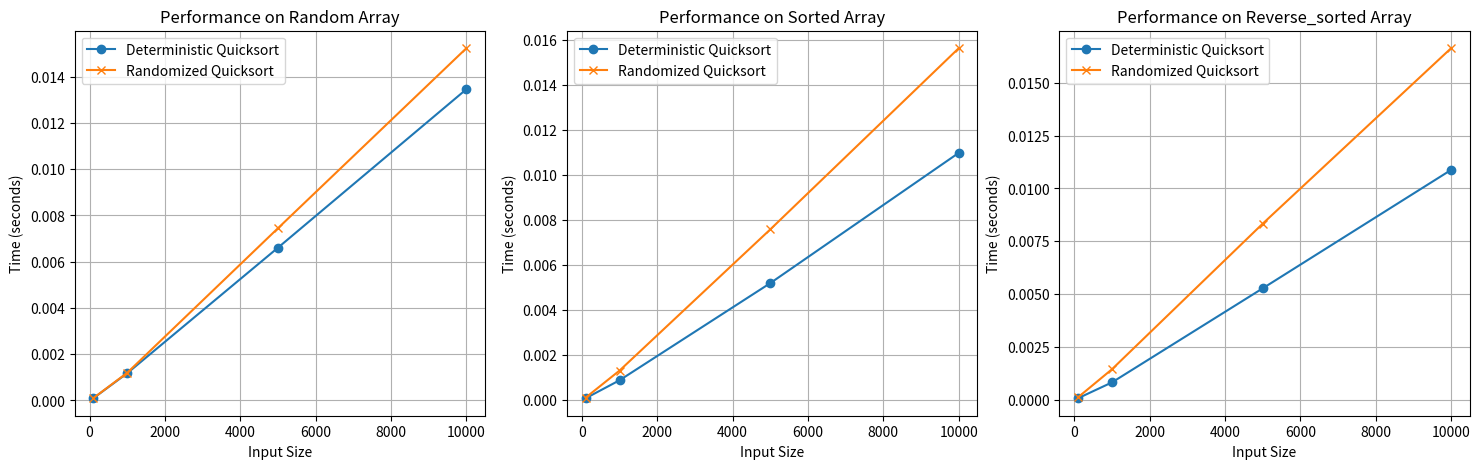

Here is the Python script that generated this plot:
"""
This program implements the Quicksort algorithm in Python. 
Quicksort is a divide-and-conquer sorting algorithm that works as follows:
1. Select a pivot element from the array.
2. Partition the array into two subarrays:
   - Elements less than or equal to the pivot
   - Elements greater than the pivot
3. Recursively apply the same logic to the subarrays.
4. Combine the sorted subarrays to produce the final sorted array.
Quicksort has an average time complexity of O(n log n) and is widely used due to its efficiency in practice.
"""

def quicksort(arr):
    # If the array is empty or has one element, it is already sorted
    if len(arr) <= 1:
        return arr  # Return the array as it is (base case)

    # Select the pivot element
    pivot = arr[len(arr) // 2]  # Select the middle element as the pivot

    # Partition the array into three parts:
    # - Elements less than the pivot
    # - Elements equal to the pivot
    # - Elements greater than the pivot
    less_than_pivot = [x for x in arr if x < pivot]  # Elements less than pivot
    equal_to_pivot = [x for x in arr if x == pivot]  # Elements equal to pivot
    greater_than_pivot = [x for x in arr if x > pivot]  # Elements greater than pivot

    # Recursively apply quicksort to the 'less than pivot' and 'greater than pivot' subarrays
    # Combine the sorted subarrays and the pivot to form the final sorted array
    return quicksort(less_than_pivot) + equal_to_pivot + quicksort(greater_than_pivot)

# Example usage:
# Define an unsorted array
unsorted_array = [3, 6, 8, 10, 1, 2, 1]

# Sort the array using quicksort
sorted_array = quicksort(unsorted_array)

# Print the sorted array
print("Given unsorted array:", unsorted_array)
print("Sorted array using quick sort:", sorted_array)


"""
This code below implements the Quicksort algorithm in Python, including a randomized version. 
The randomized version improves the average performance by reducing the chance of encountering 
the worst-case scenario, which occurs when the pivot selection is poor. 
Quicksort has an average time complexity of O(n log n) and a worst-case time complexity of O(n^2).
This implementation is optimized to have better average performance in practice.
"""

import random  # Import random module for random pivot selection

def randomized_quicksort(arr):
    # If the array is empty or has one element, it is already sorted
    if len(arr) <= 1:
        return arr  # Return the array as it is (base case)

    # Select the pivot element randomly
    pivot = random.choice(arr)  # Choose a random element from the array as the pivot

    # Partition the array into three parts:
    # - Elements less than the pivot
    # - Elements equal to the pivot
    # - Elements greater than the pivot
    less_than_pivot = [x for x in arr if x < pivot]  # Elements less than pivot
    equal_to_pivot = [x for x in arr if x == pivot]  # Elements equal to pivot
    greater_than_pivot = [x for x in arr if x > pivot]  # Elements greater than pivot

    # Recursively apply quicksort to the 'less than pivot' and 'greater than pivot' subarrays
    # Combine the sorted subarrays and the pivot to form the final sorted array
    return randomized_quicksort(less_than_pivot) + equal_to_pivot + randomized_quicksort(greater_than_pivot)

# Example usage:
# Define an unsorted array
unsorted_array = [3, 6, 8, 10, 1, 2, 1]

# Sort the array using the randomized version of quicksort
sorted_array = randomized_quicksort(unsorted_array)

# Print the sorted array
print("---------------------------------------------------------")
print("Given unsorted array:", unsorted_array)
print("Sorted array (randomized quicksort):", sorted_array)


"""
This code below implements and empirically compares the deterministic and randomized versions 
of the Quicksort algorithm. It measures the execution time of both versions on arrays of 
different sizes and distributions (random, sorted, reverse-sorted). It also generates a graph 
to visualize the performance differences and saves this graph as an image file.
"""

print("---------------------------------------------------------")
print("Comparison and visulization of data")

import random  # Import random module for generating test cases
import time  # Import time module for measuring execution time
import matplotlib.pyplot as plt  # Import matplotlib for plotting

def deterministic_quicksort(arr):
    # If the array is empty or has one element, it is already sorted
    if len(arr) <= 1:
        return arr  # Return the array as it is (base case)

    # Select the pivot element (middle element)
    pivot = arr[len(arr) // 2]  # Select the middle element as the pivot

    # Partition the array into three parts:
    # - Elements less than the pivot
    # - Elements equal to the pivot
    # - Elements greater than the pivot
    less_than_pivot = [x for x in arr if x < pivot]  # Elements less than pivot
    equal_to_pivot = [x for x in arr if x == pivot]  # Elements equal to pivot
    greater_than_pivot = [x for x in arr if x > pivot]  # Elements greater than pivot

    # Recursively apply quicksort to the 'less than pivot' and 'greater than pivot' subarrays
    # Combine the sorted subarrays and the pivot to form the final sorted array
    return deterministic_quicksort(less_than_pivot) + equal_to_pivot + deterministic_quicksort(greater_than_pivot)

def randomized_quicksort(arr):
    # If the array is empty or has one element, it is already sorted
    if len(arr) <= 1:
        return arr  # Return the array as it is (base case)

    # Select the pivot element randomly
    pivot = random.choice(arr)  # Choose a random element from the array as the pivot

    # Partition the array into three parts:
    # - Elements less than the pivot
    # - Elements equal to the pivot
    # - Elements greater than the pivot
    less_than_pivot = [x for x in arr if x < pivot]  # Elements less than pivot
    equal_to_pivot = [x for x in arr if x == pivot]  # Elements equal to pivot
    greater_than_pivot = [x for x in arr if x > pivot]  # Elements greater than pivot

    # Recursively apply quicksort to the 'less than pivot' and 'greater than pivot' subarrays
    # Combine the sorted subarrays and the pivot to form the final sorted array
    return randomized_quicksort(less_than_pivot) + equal_to_pivot + randomized_quicksort(greater_than_pivot)


def test_quicksort_versions():
    # Define different input sizes to test the sorting algorithms
    input_sizes = [100, 1000, 5000, 10000]
    
    # Define different input distributions to see how the algorithms perform on various data types
    distributions = {
        'random': lambda size: [random.randint(0, size) for _ in range(size)],  # Random array
        'sorted': lambda size: list(range(size)),  # Sorted array
        'reverse_sorted': lambda size: list(range(size, 0, -1)),  # Reverse-sorted array
    }

    # Store results for plotting later
    results = {
        'Deterministic': {dist_name: [] for dist_name in distributions.keys()},  # To store results for deterministic Quicksort
        'Randomized': {dist_name: [] for dist_name in distributions.keys()}  # To store results for randomized Quicksort
    }

    # Run tests for each input size and distribution
    for size in input_sizes:
        print(f"Input size: {size}")  # Print the current input size
        for dist_name, dist_func in distributions.items():
            # Generate the test array based on the current distribution
            test_array = dist_func(size)
            
            # Measure the execution time for the deterministic version
            start_time = time.time()  # Record start time
            deterministic_quicksort(test_array.copy())  # Sort using the deterministic version
            deterministic_duration = time.time() - start_time  # Calculate duration
            results['Deterministic'][dist_name].append(deterministic_duration)  # Store the duration for later plotting

            # Measure the execution time for the randomized version
            start_time = time.time()  # Record start time
            randomized_quicksort(test_array.copy())  # Sort using the randomized version
            randomized_duration = time.time() - start_time  # Calculate duration
            results['Randomized'][dist_name].append(randomized_duration)  # Store the duration for later plotting

            # Print the results for the current input size and distribution
            print(f"  {dist_name.capitalize()} array - Deterministic: {deterministic_duration:.6f}s, Randomized: {randomized_duration:.6f}s")
        print()  # Print a newline for better readability

    # Plot the results to visualize the performance differences
    fig, axes = plt.subplots(1, 3, figsize=(18, 5))  # Create subplots for each distribution
    for i, (dist_name, ax) in enumerate(zip(distributions.keys(), axes)):
        # Plot the execution times for the deterministic version
        ax.plot(input_sizes, results['Deterministic'][dist_name], label='Deterministic Quicksort', marker='o')
        # Plot the execution times for the randomized version
        ax.plot(input_sizes, results['Randomized'][dist_name], label='Randomized Quicksort', marker='x')
        ax.set_title(f'Performance on {dist_name.capitalize()} Array')  # Set the title of the subplot
        ax.set_xlabel('Input Size')  # Set the x-axis label
        ax.set_ylabel('Time (seconds)')  # Set the y-axis label
        ax.legend()  # Show the legend
        ax.grid(True)  # Show the grid for easier interpretation of the graph

    # Save the plot as an image file in the current working directory
    image_path = 'quicksort_performance_comparison.png'
    plt.savefig(image_path)  # Save the figure to the specified path
    plt.close()  # Close the plot to free up memory

    print(f"Graph has been saved as {image_path}")  # Print the path where the graph was saved

# Run the empirical tests and visualization
test_quicksort_versions()
